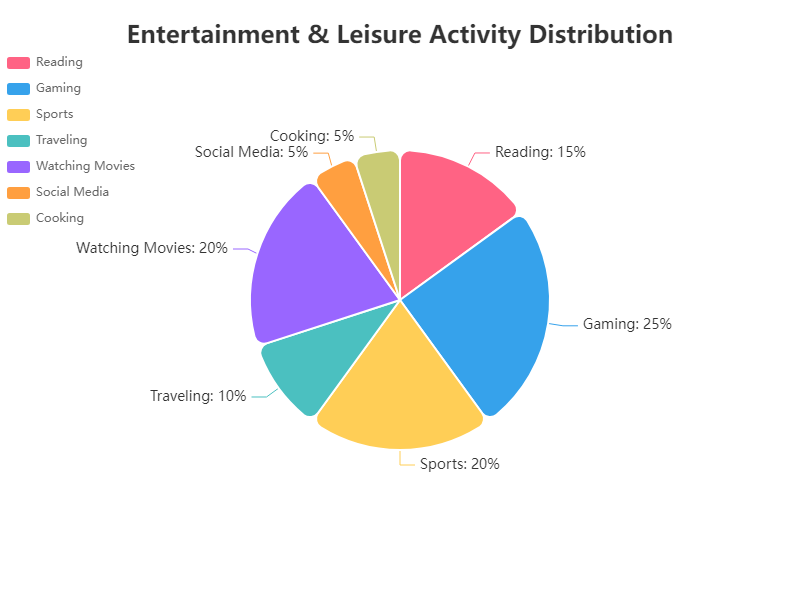

Source data for this figure (header and first rows):
Activity, Percentage
Reading, 15
Gaming, 25
Sports, 20
Traveling, 10
Watching Movies, 20
Social Media, 5
Cooking, 5
